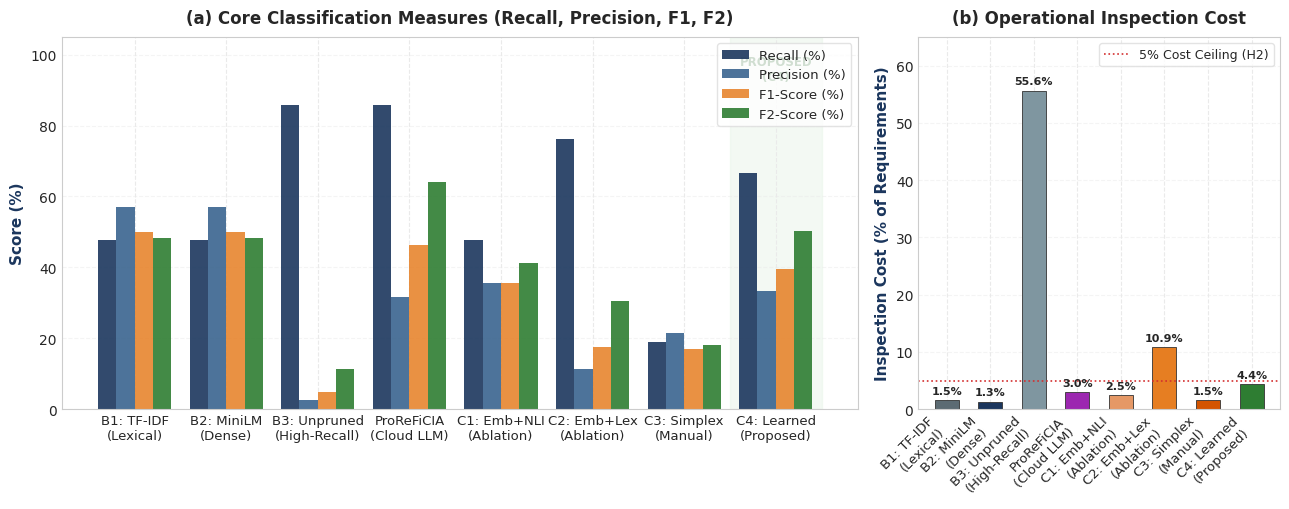
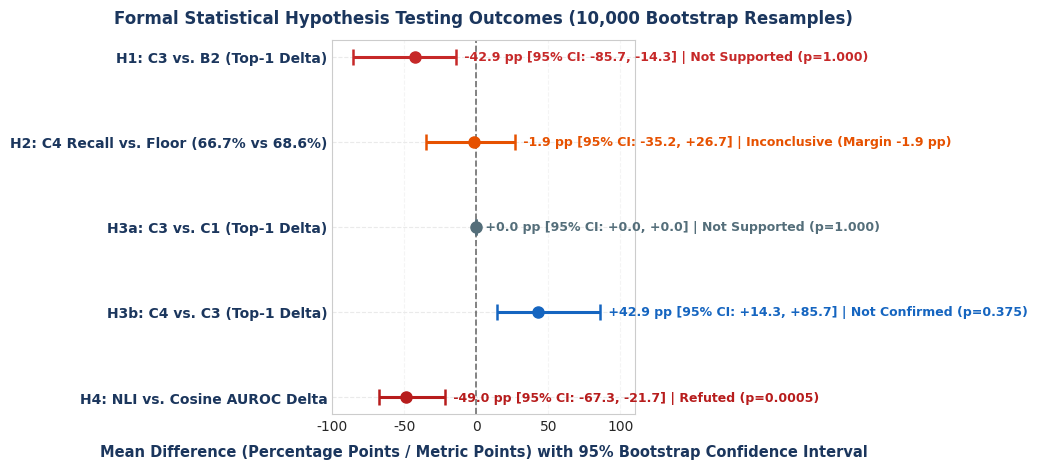
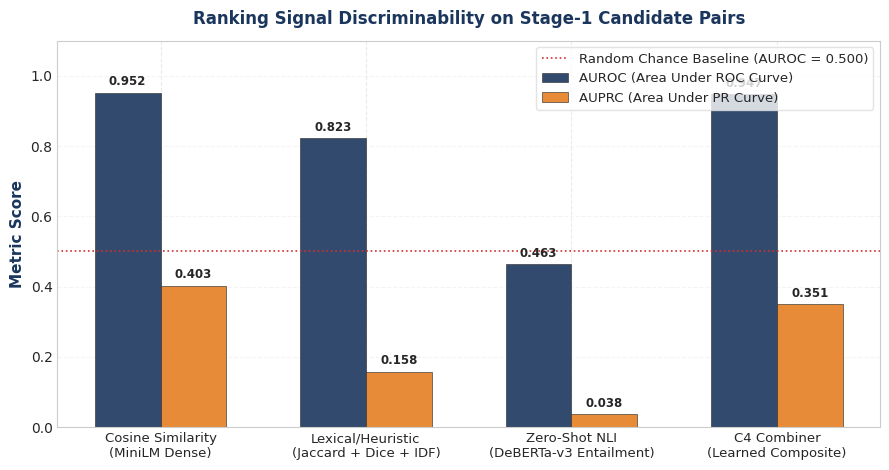
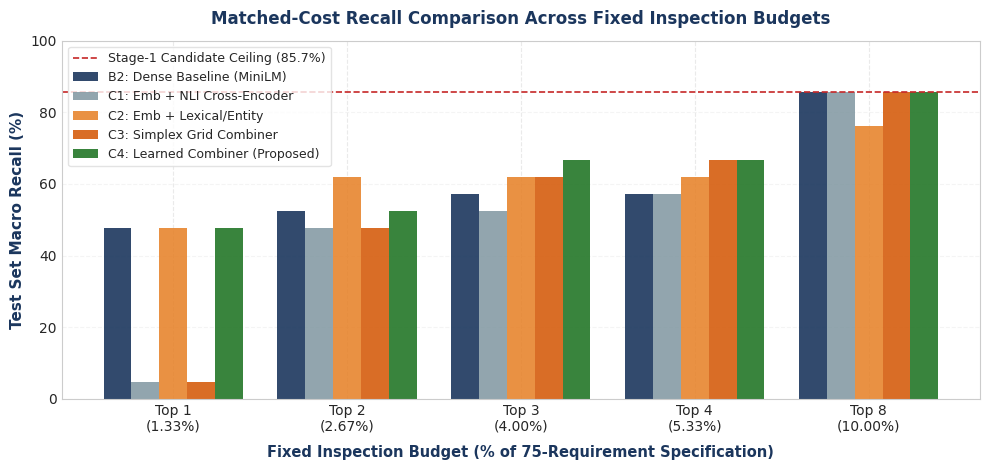

Write the Python code that produced these figures, in order.
# -*- coding: utf-8 -*-
"""
Generates high-resolution, publication-ready charts and graphs for the research paper.
Covers:
1. performance_comparison_chart.png: Grouped comparison of Existing Methods vs. Proposed Methods across Accuracy, Precision, Recall, F1, F2, Cost.
2. matched_cost_topk_chart.png: Recall across fixed inspection budgets (Top 1, 2, 3, 4, 8).
3. hypothesis_forest_plot.png: Forest plot of statistical hypothesis testing (point estimates & 95% bootstrap CIs).
4. signal_quality_chart.png: Ranking signal discriminability (AUROC and AUPRC) across modalities.
"""
import os
import matplotlib.pyplot as plt
import numpy as np

# Set publication style
plt.style.use('seaborn-v0_8-whitegrid' if 'seaborn-v0_8-whitegrid' in plt.style.available else 'default')
plt.rcParams['font.sans-serif'] = 'Arial'
plt.rcParams['font.family'] = 'sans-serif'
plt.rcParams['axes.edgecolor'] = '#CCCCCC'
plt.rcParams['axes.linewidth'] = 0.8
plt.rcParams['grid.color'] = '#EAEAEA'
plt.rcParams['grid.linestyle'] = '--'

RESULTS_DIR = "results"
os.makedirs(RESULTS_DIR, exist_ok=True)

# -------------------------------------------------------------------------
# Figure 3: Performance Measures Comparison (Existing vs. Proposed Methods)
# -------------------------------------------------------------------------
def generate_performance_comparison_chart():
    methods = [
        "B1: TF-IDF\n(Lexical)",
        "B2: MiniLM\n(Dense)",
        "B3: Unpruned\n(High-Recall)",
        "ProReFiCIA\n(Cloud LLM)",
        "C1: Emb+NLI\n(Ablation)",
        "C2: Emb+Lex\n(Ablation)",
        "C3: Simplex\n(Manual)",
        "C4: Learned\n(Proposed)"
    ]
    
    # Categories: Existing vs Proposed
    colors = [
        "#5C6B73", "#1B365D", "#7F96A0", "#9C27B0", # Existing & Benchmarks
        "#E59866", "#E67E22", "#D35400", "#2E7D32"   # Proposed & Hybrids (C4 is rich green)
    ]
    
    recall = [47.6, 47.6, 85.7, 85.7, 47.6, 76.2, 19.0, 66.7]
    precision = [57.1, 57.1, 2.5, 31.6, 35.7, 11.2, 21.4, 33.3]
    f1 = [50.0, 50.0, 4.8, 46.2, 35.7, 17.6, 17.1, 39.5]
    f2 = [48.4, 48.4, 11.2, 64.2, 41.2, 30.6, 18.0, 50.2]
    cost = [1.52, 1.33, 55.62, 3.00, 2.48, 10.86, 1.52, 4.38]
    accuracy = [98.28, 98.47, 45.51, 97.20, 97.32, 89.67, 97.51, 96.18]

    fig, axes = plt.subplots(1, 2, figsize=(13, 5.2), gridspec_kw={'width_ratios': [2.2, 1]})
    
    # Subplot 1: Core Performance Measures (Recall, Precision, F1, F2)
    ax1 = axes[0]
    x = np.arange(len(methods))
    width = 0.20

    r1 = ax1.bar(x - 1.5*width, recall, width, label="Recall (%)", color="#1B365D", alpha=0.9)
    r2 = ax1.bar(x - 0.5*width, precision, width, label="Precision (%)", color="#2E5B88", alpha=0.85)
    r3 = ax1.bar(x + 0.5*width, f1, width, label="F1-Score (%)", color="#E67E22", alpha=0.85)
    r4 = ax1.bar(x + 1.5*width, f2, width, label="F2-Score (%)", color="#2E7D32", alpha=0.9)

    ax1.set_ylabel("Score (%)", fontsize=11, fontweight='bold', color="#1B365D")
    ax1.set_title("(a) Core Classification Measures (Recall, Precision, F1, F2)", fontsize=12, fontweight='bold', pad=10)
    ax1.set_xticks(x)
    ax1.set_xticklabels(methods, fontsize=9.5)
    ax1.set_ylim(0, 105)
    ax1.legend(loc="upper right", frameon=True, facecolor="white", edgecolor="#DDD", fontsize=9.5)
    ax1.grid(axis='y', linestyle='--', alpha=0.5)

    # Highlight Proposed C4 method
    ax1.axvspan(6.5, 7.5, color='#E8F5E9', alpha=0.5, zorder=0)
    ax1.text(7.0, 100, "PROPOSED\n(C4)", ha='center', va='top', fontsize=8.5, fontweight='bold', color='#1B5E20')

    # Subplot 2: Operational Inspection Cost & Accuracy
    ax2 = axes[1]
    b_cost = ax2.bar(x, cost, color=colors, width=0.55, edgecolor="#333", linewidth=0.6)
    
    # Annotate cost values above bars
    for rect in b_cost:
        height = rect.get_height()
        ax2.annotate(f"{height:.1f}%",
                     xy=(rect.get_x() + rect.get_width() / 2, height),
                     xytext=(0, 3),  # 3 points vertical offset
                     textcoords="offset points",
                     ha='center', va='bottom', fontsize=8, fontweight='bold')

    ax2.set_ylabel("Inspection Cost (% of Requirements)", fontsize=11, fontweight='bold', color="#1B365D")
    ax2.set_title("(b) Operational Inspection Cost", fontsize=12, fontweight='bold', pad=10)
    ax2.set_xticks(x)
    ax2.set_xticklabels(methods, fontsize=9.5, rotation=45, ha='right')
    ax2.set_ylim(0, 65)
    ax2.axhline(5.0, color="#D32F2F", linestyle=":", linewidth=1.2, label="5% Cost Ceiling (H2)")
    ax2.legend(loc="upper right", frameon=True, facecolor="white", edgecolor="#DDD", fontsize=9)
    ax2.grid(axis='y', linestyle='--', alpha=0.5)

    plt.tight_layout()
    chart_path = os.path.join(RESULTS_DIR, "performance_comparison_chart.png")
    plt.savefig(chart_path, dpi=300)
    plt.close()
    print(f"Generated: {chart_path}")

# -------------------------------------------------------------------------
# Figure 4: Statistical Hypothesis Forest Plot (95% Bootstrap CIs)
# -------------------------------------------------------------------------
def generate_hypothesis_forest_plot():
    fig, ax = plt.subplots(figsize=(10, 4.8))

    hypotheses = [
        "H1: C3 vs. B2 (Top-1 Delta)",
        "H2: C4 Recall vs. Floor (66.7% vs 68.6%)",
        "H3a: C3 vs. C1 (Top-1 Delta)",
        "H3b: C4 vs. C3 (Top-1 Delta)",
        "H4: NLI vs. Cosine AUROC Delta"
    ]
    
    means = [-42.86, -1.90, 0.00, 42.86, -48.99]
    ci_lows = [-85.71, -35.24, 0.00, 14.29, -67.32]   # H2 low is 33.33 - 68.56 = -35.24
    ci_highs = [-14.29, 26.68, 0.00, 85.71, -21.69]  # H2 high is 95.24 - 68.56 = +26.68
    
    outcomes = [
        "Not Supported (p=1.000)",
        "Inconclusive (Margin -1.9 pp)",
        "Not Supported (p=1.000)",
        "Not Confirmed (p=0.375)",
        "Refuted (p=0.0005)"
    ]
    
    colors = ["#C62828", "#E65100", "#546E7A", "#1565C0", "#B71C1C"]

    y_pos = np.arange(len(hypotheses))

    # Reference zero line
    ax.axvline(0, color="#333", linestyle="--", linewidth=1.2, alpha=0.7, label="Null Difference (Delta = 0)")

    # Plot confidence interval error bars
    for i in range(len(hypotheses)):
        err_low = means[i] - ci_lows[i]
        err_high = ci_highs[i] - means[i]
        ax.errorbar(means[i], y_pos[i], xerr=[[err_low], [err_high]], 
                    fmt='o', color=colors[i], ecolor=colors[i], elinewidth=2.2, 
                    capsize=6, capthick=1.8, markersize=8, zorder=3)
        # Annotate text
        txt = f" {means[i]:+.1f} pp [95% CI: {ci_lows[i]:+.1f}, {ci_highs[i]:+.1f}] | {outcomes[i]}"
        ax.text(max(ci_highs[i] + 3, means[i] + 3), y_pos[i], txt, 
                va='center', fontsize=9, fontweight='semibold', color=colors[i])

    ax.set_yticks(y_pos)
    ax.set_yticklabels(hypotheses, fontsize=10, fontweight='bold', color="#1B365D")
    ax.set_xlabel("Mean Difference (Percentage Points / Metric Points) with 95% Bootstrap Confidence Interval", 
                  fontsize=10.5, fontweight='bold', color="#1B365D", labelpad=8)
    ax.set_title("Formal Statistical Hypothesis Testing Outcomes (10,000 Bootstrap Resamples)", 
                 fontsize=12, fontweight='bold', pad=12, color="#1B365D")
    ax.set_xlim(-100, 110)
    ax.grid(axis='x', linestyle='--', alpha=0.5)
    ax.invert_yaxis()  # top-down order

    plt.tight_layout()
    chart_path = os.path.join(RESULTS_DIR, "hypothesis_forest_plot.png")
    plt.savefig(chart_path, dpi=300)
    plt.close()
    print(f"Generated: {chart_path}")

# -------------------------------------------------------------------------
# Figure 5: Signal Quality and Discriminability Chart (AUROC & AUPRC)
# -------------------------------------------------------------------------
def generate_signal_quality_chart():
    features = [
        "Cosine Similarity\n(MiniLM Dense)",
        "Lexical/Heuristic\n(Jaccard + Dice + IDF)",
        "Zero-Shot NLI\n(DeBERTa-v3 Entailment)",
        "C4 Combiner\n(Learned Composite)"
    ]
    
    auroc = [0.952, 0.823, 0.463, 0.947]
    auprc = [0.403, 0.158, 0.038, 0.351]

    x = np.arange(len(features))
    width = 0.32

    fig, ax = plt.subplots(figsize=(9, 4.8))
    rects1 = ax.bar(x - width/2, auroc, width, label="AUROC (Area Under ROC Curve)", color="#1B365D", alpha=0.9, edgecolor="#333", linewidth=0.5)
    rects2 = ax.bar(x + width/2, auprc, width, label="AUPRC (Area Under PR Curve)", color="#E67E22", alpha=0.9, edgecolor="#333", linewidth=0.5)

    # Add reference random chance line for AUROC
    ax.axhline(0.5, color="#D32F2F", linestyle=":", linewidth=1.2, label="Random Chance Baseline (AUROC = 0.500)")

    # Data labels
    for rect in rects1:
        h = rect.get_height()
        ax.annotate(f"{h:.3f}", xy=(rect.get_x() + rect.get_width()/2, h), xytext=(0, 3),
                    textcoords="offset points", ha='center', va='bottom', fontsize=8.5, fontweight='bold')
    for rect in rects2:
        h = rect.get_height()
        ax.annotate(f"{h:.3f}", xy=(rect.get_x() + rect.get_width()/2, h), xytext=(0, 3),
                    textcoords="offset points", ha='center', va='bottom', fontsize=8.5, fontweight='bold')

    ax.set_ylabel("Metric Score", fontsize=11, fontweight='bold', color="#1B365D")
    ax.set_title("Ranking Signal Discriminability on Stage-1 Candidate Pairs", fontsize=12, fontweight='bold', pad=12, color="#1B365D")
    ax.set_xticks(x)
    ax.set_xticklabels(features, fontsize=9.5)
    ax.set_ylim(0, 1.1)
    ax.legend(loc="upper right", frameon=True, facecolor="white", edgecolor="#DDD", fontsize=9.5)
    ax.grid(axis='y', linestyle='--', alpha=0.5)

    plt.tight_layout()
    chart_path = os.path.join(RESULTS_DIR, "signal_quality_chart.png")
    plt.savefig(chart_path, dpi=300)
    plt.close()
    print(f"Generated: {chart_path}")

# -------------------------------------------------------------------------
# Figure 6: Matched Inspection Cost (Top-k) Comparison Chart
# -------------------------------------------------------------------------
def generate_matched_cost_chart():
    budgets = ["Top 1\n(1.33%)", "Top 2\n(2.67%)", "Top 3\n(4.00%)", "Top 4\n(5.33%)", "Top 8\n(10.00%)"]
    
    b2_rec = [47.6, 52.4, 57.1, 57.1, 85.7]
    c1_rec = [4.8, 47.6, 52.4, 57.1, 85.7]
    c2_rec = [47.6, 61.9, 61.9, 61.9, 76.2]
    c3_rec = [4.8, 47.6, 61.9, 66.7, 85.7]
    c4_rec = [47.6, 52.4, 66.7, 66.7, 85.7]

    x = np.arange(len(budgets))
    width = 0.16

    fig, ax = plt.subplots(figsize=(10, 4.8))
    ax.bar(x - 2*width, b2_rec, width, label="B2: Dense Baseline (MiniLM)", color="#1B365D", alpha=0.9)
    ax.bar(x - 1*width, c1_rec, width, label="C1: Emb + NLI Cross-Encoder", color="#7F96A0", alpha=0.85)
    ax.bar(x + 0*width, c2_rec, width, label="C2: Emb + Lexical/Entity", color="#E67E22", alpha=0.85)
    ax.bar(x + 1*width, c3_rec, width, label="C3: Simplex Grid Combiner", color="#D35400", alpha=0.85)
    ax.bar(x + 2*width, c4_rec, width, label="C4: Learned Combiner (Proposed)", color="#2E7D32", alpha=0.95)

    ax.axhline(85.7, color="#C62828", linestyle="--", linewidth=1.2, label="Stage-1 Candidate Ceiling (85.7%)")

    ax.set_ylabel("Test Set Macro Recall (%)", fontsize=11, fontweight='bold', color="#1B365D")
    ax.set_xlabel("Fixed Inspection Budget (% of 75-Requirement Specification)", fontsize=10.5, fontweight='bold', color="#1B365D", labelpad=8)
    ax.set_title("Matched-Cost Recall Comparison Across Fixed Inspection Budgets", fontsize=12, fontweight='bold', pad=12, color="#1B365D")
    ax.set_xticks(x)
    ax.set_xticklabels(budgets, fontsize=10)
    ax.set_ylim(0, 100)
    ax.legend(loc="upper left", frameon=True, facecolor="white", edgecolor="#DDD", fontsize=9)
    ax.grid(axis='y', linestyle='--', alpha=0.5)

    plt.tight_layout()
    chart_path = os.path.join(RESULTS_DIR, "matched_cost_topk_chart.png")
    plt.savefig(chart_path, dpi=300)
    plt.close()
    print(f"Generated: {chart_path}")

if __name__ == "__main__":
    generate_performance_comparison_chart()
    generate_hypothesis_forest_plot()
    generate_signal_quality_chart()
    generate_matched_cost_chart()
    print("All paper charts generated successfully.")
